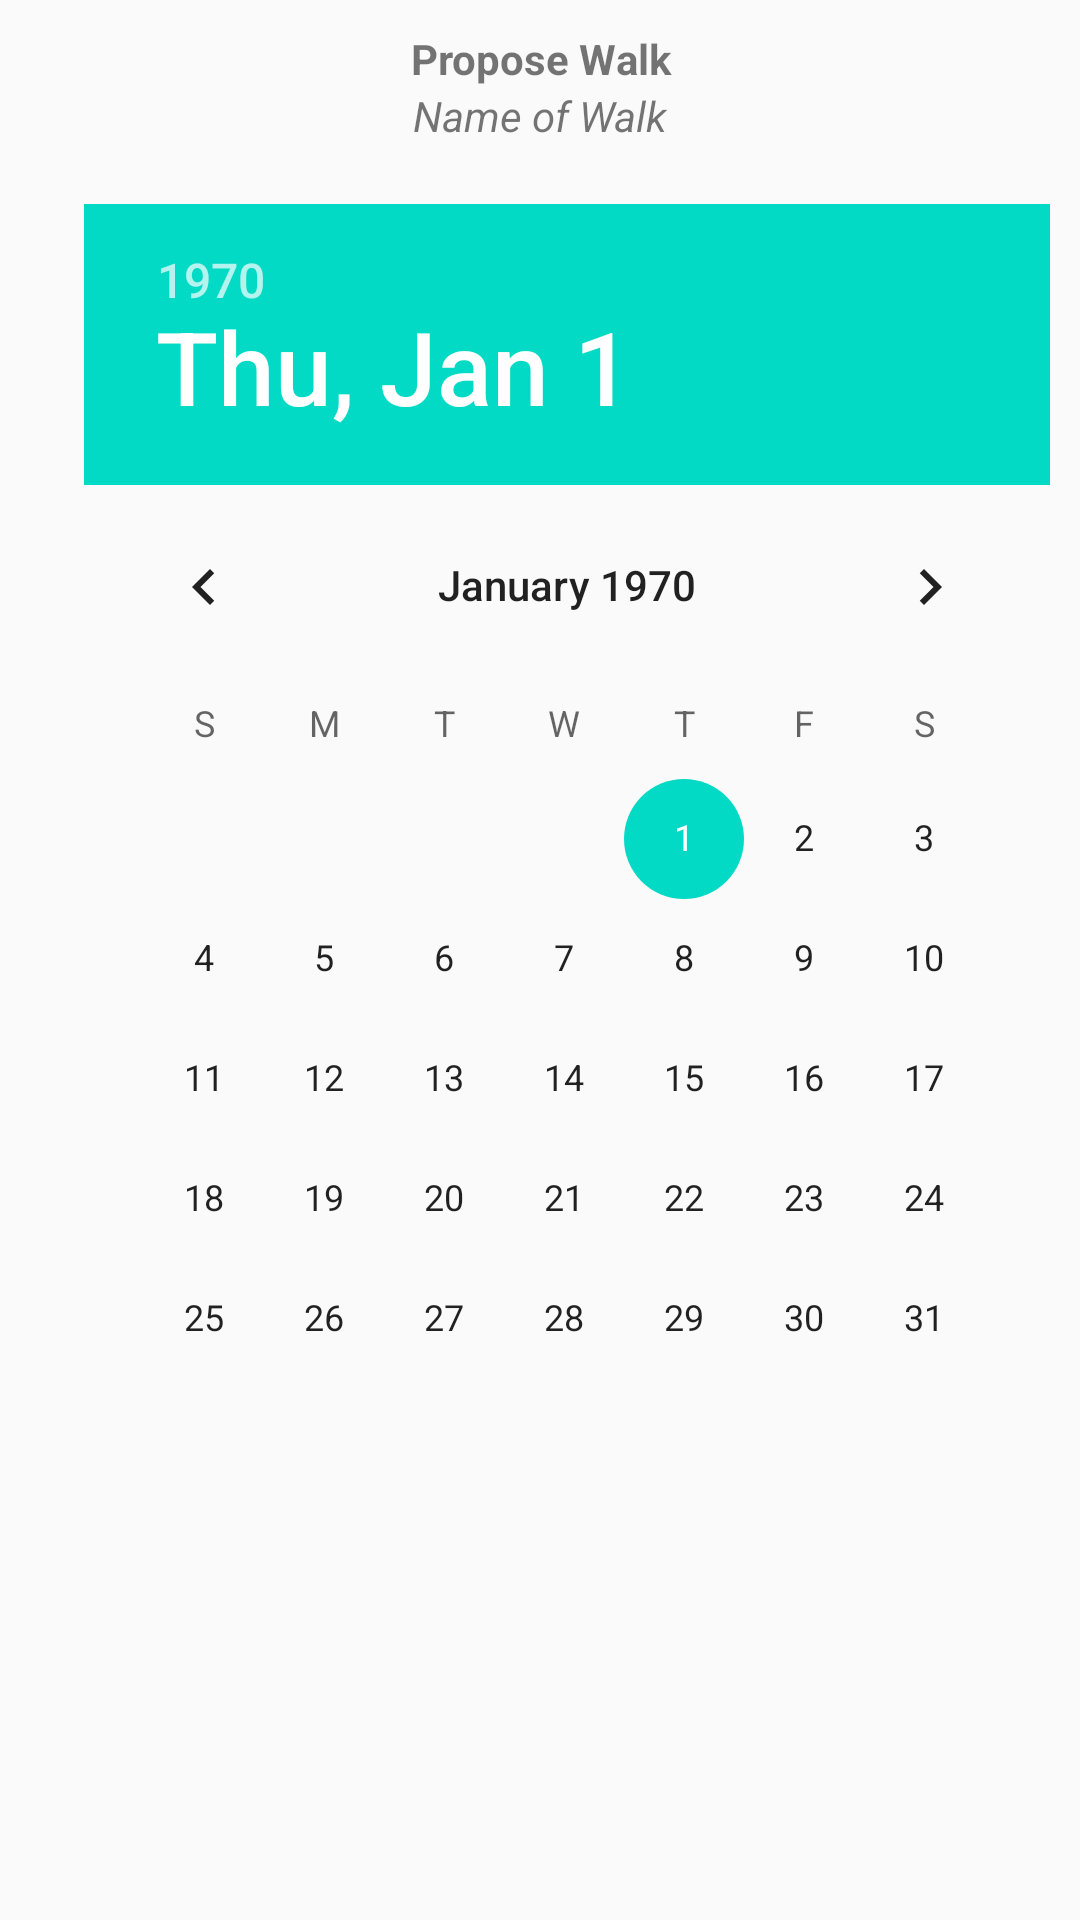

Produce the Android XML layout that renders to this screen, including the resource entries it uses.
<!-- AndroidManifest.xml: application theme AppTheme -->
<!-- res/layout/dialog_propose_walk.xml -->
<?xml version="1.0" encoding="utf-8"?>
<LinearLayout
    xmlns:android="http://schemas.android.com/apk/res/android"
    android:layout_width="match_parent"
    android:layout_height="wrap_content"
    android:orientation="vertical"
    android:padding="10dp">

    <TextView
        android:id="@+id/proposeText"
        android:layout_width="match_parent"
        android:layout_height="wrap_content"
        android:text="Propose Walk"
        android:gravity="center"
        android:textStyle="bold" />

    <TextView
        android:id="@+id/nameOfWalkText"
        android:layout_width="match_parent"
        android:layout_height="wrap_content"
        android:text="Name of Walk"
        android:gravity="center"
        android:textStyle="italic" />


    <DatePicker
        android:id="@+id/datePicker"
        android:layout_width="wrap_content"
        android:layout_height="wrap_content"
        android:layout_centerHorizontal="true"
        android:layout_marginTop="20dp"
        android:layout_marginLeft="18dp"/>

</LinearLayout>
<!-- resources referenced by this layout -->
<resources>
  <style name="AppTheme" parent="Theme.AppCompat.Light.DarkActionBar">
          
          <item name="colorPrimary">@color/colorPrimary</item>
          <item name="colorPrimaryDark">@color/colorPrimaryDark</item>
          <item name="colorAccent">@color/colorAccent</item>
      </style>
  <!-- not gathered from this repository: default colours our renderer supplied (Android Studio template values) -->
  <color name="colorPrimary">#FF6200EE</color>
  <color name="colorPrimaryDark">#FF3700B3</color>
  <color name="colorAccent">#FF03DAC5</color>
</resources>
